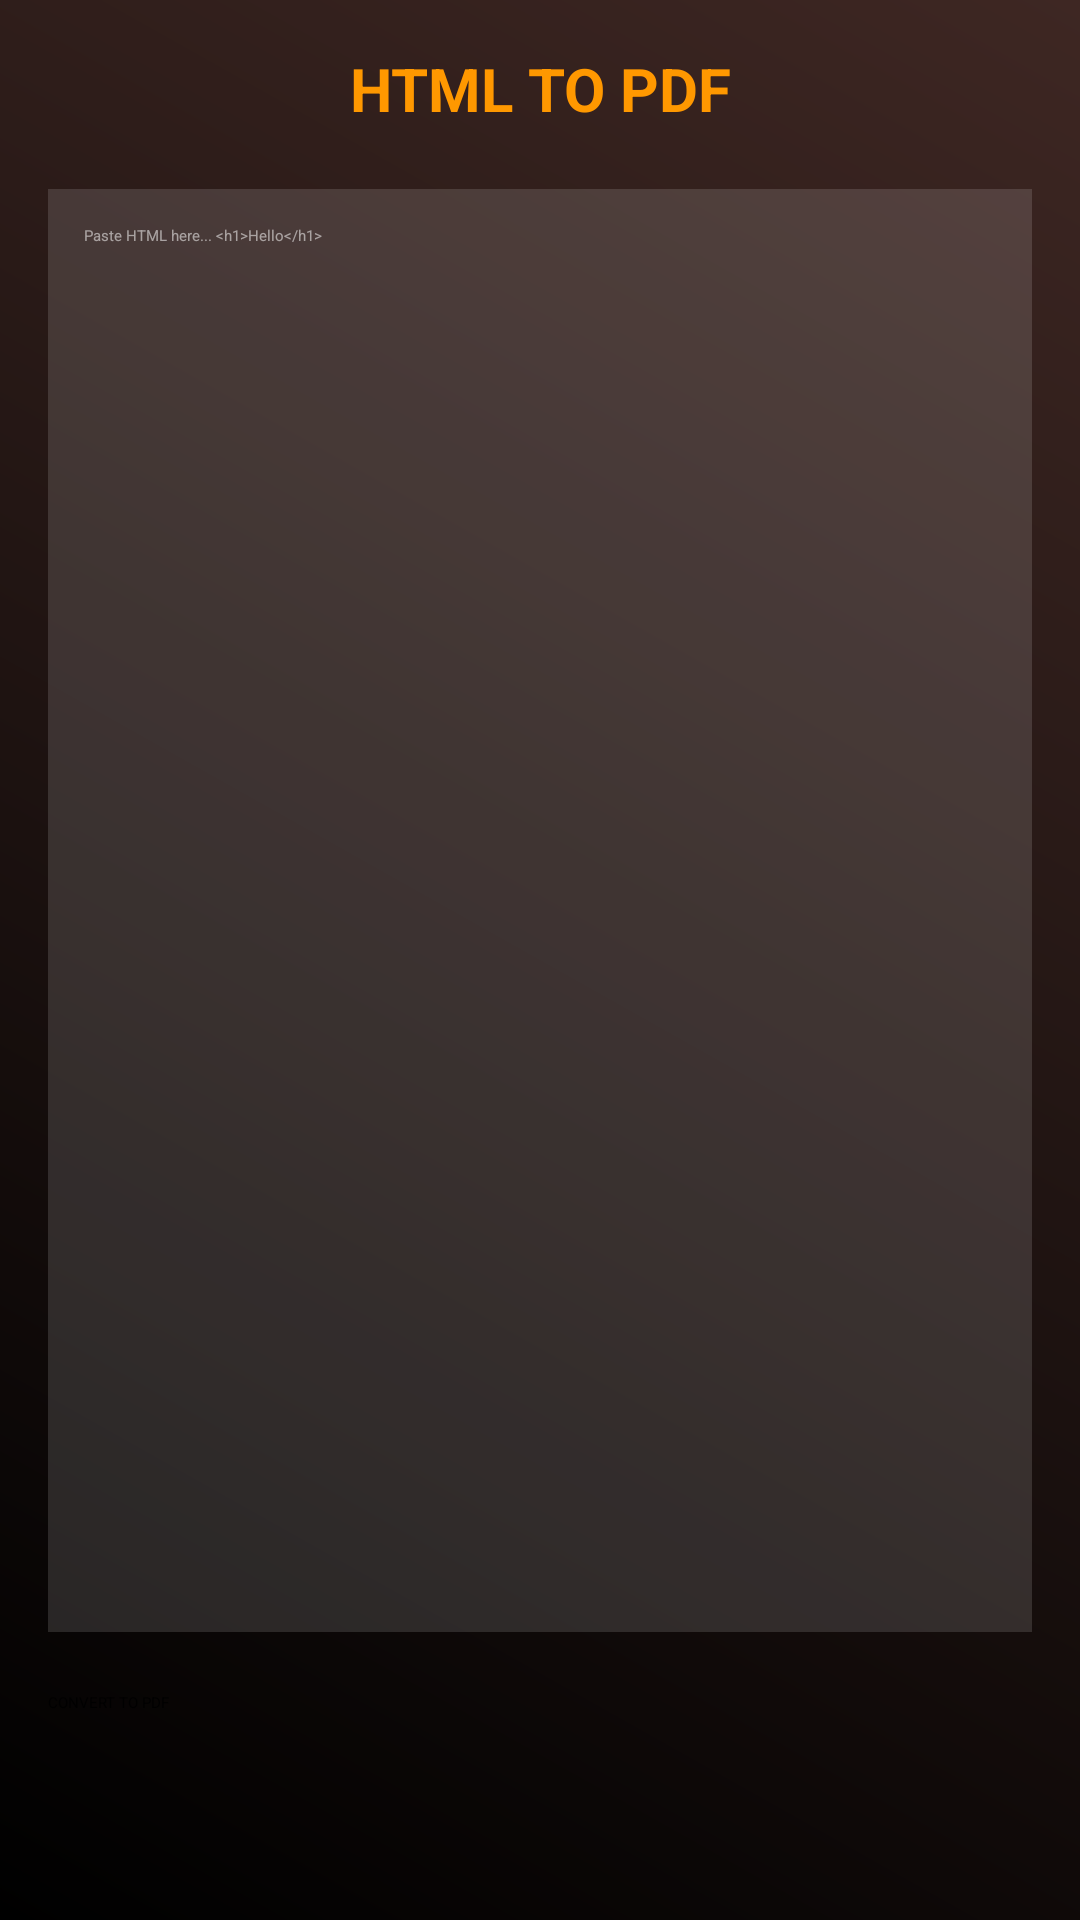

Reconstruct the res/layout file that produces this screen, plus the resources it refers to.
<!-- AndroidManifest.xml: application theme Theme.App.Starting -->
<!-- res/layout/fragment_html_to_pdf.xml -->
<?xml version="1.0" encoding="utf-8"?>
<LinearLayout xmlns:android="http://schemas.android.com/apk/res/android"
    android:layout_width="match_parent"
    android:layout_height="match_parent"
    android:orientation="vertical"
    android:padding="16dp"
    android:background="@drawable/bg_main_gradient">

    <TextView
        android:layout_width="match_parent"
        android:layout_height="wrap_content"
        android:text="HTML TO PDF"
        android:textColor="@color/accent_orange"
        android:textSize="20sp"
        android:textStyle="bold"
        android:gravity="center"
        android:layout_marginBottom="20dp"/>

    <EditText
        android:id="@+id/etHtml"
        android:layout_width="match_parent"
        android:layout_height="0dp"
        android:layout_weight="1"
        android:gravity="top"
        android:hint="Paste HTML here... &lt;h1&gt;Hello&lt;/h1&gt;"
        android:background="#22FFFFFF"
        android:padding="12dp"
        android:textColor="@color/white"
        android:textColorHint="#88FFFFFF"/>

    <Button
        android:id="@+id/btnConvert"
        android:layout_width="match_parent"
        android:layout_height="60dp"
        android:layout_marginTop="20dp"
        android:text="CONVERT TO PDF"
        android:backgroundTint="@color/accent_orange"
        android:textColor="@color/black"/>

</LinearLayout>
<!-- resources referenced by this layout -->
<resources>
  <color name="accent_orange">#FF9800</color>
  <color name="black">#FF000000</color>
  <color name="white">#FFFFFFFF</color>
  <!-- drawable bg_main_gradient (drawable) -->
  <?xml version="1.0" encoding="utf-8"?>
  <shape xmlns:android="http://schemas.android.com/apk/res/android">
      <gradient
          android:startColor="#000000"
          android:endColor="#3E2723"
          android:angle="45"
          android:type="linear"/>
  </shape>
  <style name="Theme.App.Starting" parent="Theme.SplashScreen">
          <item name="windowSplashScreenBackground">@color/dark_background</item>
          <item name="windowSplashScreenAnimatedIcon">@drawable/ic_launcher</item>
          <item name="postSplashScreenTheme">@style/Theme.SmartPDFToolkit</item>
      </style>
  <color name="dark_background">#121212</color>
  <style name="Theme.SmartPDFToolkit" parent="Theme.Material3.Dark.NoActionBar">
          <item name="colorPrimary">@color/accent_orange</item>
          <item name="android:windowBackground">@drawable/bg_main_gradient</item>
          <item name="android:statusBarColor">@color/black</item>
      </style>
</resources>
